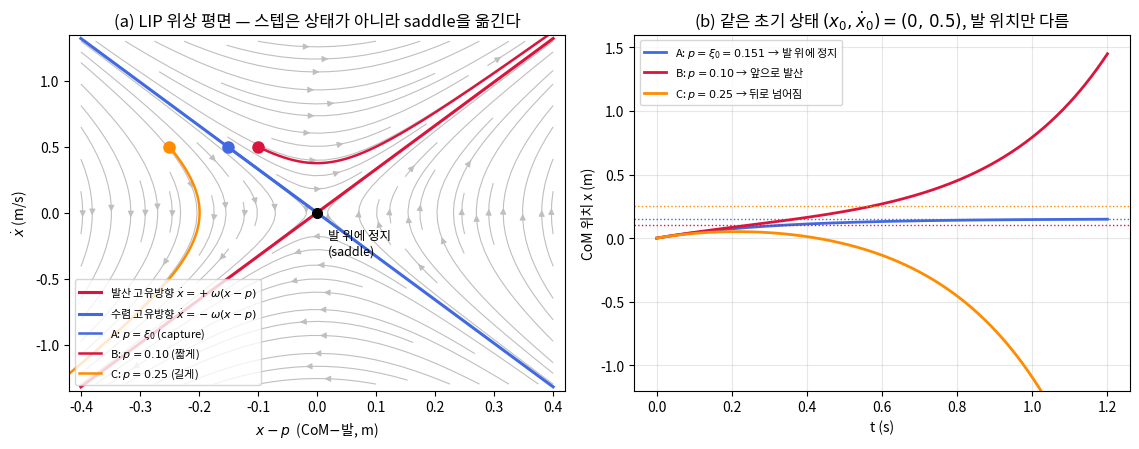

This figure's Python source: (Note: this script raises an exception after producing the figure.)
"""Lec R13 그림 생성 스크립트.
fig1: LIP 위상 궤적(saddle)과 스텝의 효과
fig2: capture point 기하와 1-스텝 회복 가능 영역
fig3: compass walker(가장 단순한 보행 모델)의 극한 사이클
fig4: 실습 1·2 — DCM 걸음 계획기와 푸시의 dead-beat 회복
"""
import matplotlib
matplotlib.use('Agg')
import matplotlib.pyplot as plt
import numpy as np

plt.rcParams.update({'font.family': 'Noto Sans CJK JP',
                     'axes.unicode_minus': False})

OUT = "/home/hjkim/frontier_ws/vla-study/images/lecR13"
g = 9.81

# ============================================================
# fig 1 — LIP 위상 궤적과 스텝의 효과
# ============================================================
zc = 0.9
w = np.sqrt(g / zc)
x0, v0 = 0.0, 0.5
xi0 = x0 + v0 / w

fig, (ax1, ax2) = plt.subplots(1, 2, figsize=(11.5, 4.6))

# (a) 위상 평면 (x - p, xdot)
U, V = np.meshgrid(np.linspace(-0.4, 0.4, 24), np.linspace(-1.3, 1.3, 24))
ax1.streamplot(U, V, V, w**2 * U, color='0.75', density=1.1, linewidth=0.8,
               arrowsize=0.9)
uu = np.linspace(-0.4, 0.4, 2)
ax1.plot(uu, w * uu, color='crimson', lw=2.2,
         label=r'발산 고유방향 $\dot{x}=+\omega(x-p)$')
ax1.plot(uu, -w * uu, color='royalblue', lw=2.2,
         label=r'수렴 고유방향 $\dot{x}=-\omega(x-p)$')
ax1.plot(0, 0, 'ko', ms=7, zorder=5)
ax1.annotate('발 위에 정지\n(saddle)', (0, 0), textcoords='offset points',
             xytext=(8, -30), fontsize=9)
# 같은 물리 상태 (x0=0, v0=0.5), 발 위치 3종 → saddle 기준 상대 위치가 달라짐
for p, c, lab in [(xi0, 'royalblue', 'A: $p=\\xi_0$ (capture)'),
                  (0.10, 'crimson', 'B: $p=0.10$ (짧게)'),
                  (0.25, 'darkorange', 'C: $p=0.25$ (길게)')]:
    u_init, v_init = x0 - p, v0
    ax1.plot(u_init, v_init, 'o', color=c, ms=8, zorder=6)
    t = np.linspace(0, 0.9, 300)
    xt = (x0 - p) * np.cosh(w * t) + (v0 / w) * np.sinh(w * t)
    vt = (x0 - p) * w * np.sinh(w * t) + v0 * np.cosh(w * t)
    m = (np.abs(xt) < 0.42) & (np.abs(vt) < 1.35)
    ax1.plot(xt[m], vt[m], color=c, lw=1.8, label=lab)
ax1.set_xlim(-0.42, 0.42); ax1.set_ylim(-1.35, 1.35)
ax1.set_xlabel(r'$x - p$  (CoM$-$발, m)'); ax1.set_ylabel(r'$\dot{x}$ (m/s)')
ax1.set_title('(a) LIP 위상 평면 — 스텝은 상태가 아니라 saddle을 옮긴다')
ax1.legend(fontsize=8, loc='lower left')

# (b) 같은 상태, 발 위치 3종의 시간 응답
t = np.linspace(0, 1.2, 500)
for p, c, lab in [(xi0, 'royalblue', 'A: $p=\\xi_0=0.151$ → 발 위에 정지'),
                  (0.10, 'crimson', 'B: $p=0.10$ → 앞으로 발산'),
                  (0.25, 'darkorange', 'C: $p=0.25$ → 뒤로 넘어짐')]:
    xt = p + (x0 - p) * np.cosh(w * t) + (v0 / w) * np.sinh(w * t)
    ax2.plot(t, xt, color=c, lw=2, label=lab)
    ax2.axhline(p, color=c, ls=':', lw=1)
ax2.set_ylim(-1.2, 1.6)
ax2.set_xlabel('t (s)'); ax2.set_ylabel('CoM 위치 x (m)')
ax2.set_title(r'(b) 같은 초기 상태 $(x_0,\dot{x}_0)=(0,\,0.5)$, 발 위치만 다름')
ax2.legend(fontsize=8, loc='upper left')
ax2.grid(alpha=0.3)
fig.tight_layout()
fig.savefig(f"{OUT}/fig1_lip_phase.png", dpi=140)
plt.close(fig)

# ============================================================
# fig 2 — capture point 기하 + 1-스텝 회복 가능 영역
# ============================================================
zc2 = 0.8
w2 = np.sqrt(g / zc2)
v_push = 0.7
xi_p = v_push / w2

fig, (ax1, ax2) = plt.subplots(1, 2, figsize=(11.5, 4.4))

# (a) 기하: 지면, 지지발, CoM, 속도 화살표, capture point
ax1.axhline(0, color='k', lw=1.5)
ax1.plot([0], [0], 'k^', ms=12)
ax1.annotate('지지발 $p$', (0, 0), textcoords='offset points', xytext=(-14, -20))
ax1.plot([0, 0.0], [0, zc2], color='0.4', lw=3)          # 다리(현재)
ax1.plot(0, zc2, 'o', ms=18, color='steelblue', zorder=5)  # CoM
ax1.annotate('CoM $(x,\\,z_c)$', (0, zc2), textcoords='offset points',
             xytext=(-75, 6), fontsize=10)
ax1.annotate('', xy=(0.35, zc2), xytext=(0.02, zc2),
             arrowprops=dict(arrowstyle='-|>', color='crimson', lw=2.4))
ax1.annotate(r'$\dot{x}$', (0.19, zc2), textcoords='offset points',
             xytext=(0, 8), color='crimson', fontsize=12)
ax1.plot(xi_p, 0, 'o', ms=11, color='seagreen', zorder=5)
ax1.annotate(r'capture point  $\xi = x + \dot{x}/\omega$', (xi_p, 0),
             textcoords='offset points', xytext=(-30, -26), color='seagreen',
             fontsize=10)
ax1.plot([0, xi_p], [zc2, 0], color='seagreen', ls='--', lw=1.8)  # 스텝할 다리
ax1.annotate('여기를 밟으면\n정지한다', (xi_p * 0.75, zc2 * 0.42),
             color='seagreen', fontsize=9)
ax1.set_xlim(-0.35, 0.65); ax1.set_ylim(-0.16, 1.0)
ax1.set_aspect('equal')
ax1.set_title(f'(a) capture point 기하  ($z_c={zc2}$ m, $\\dot{{x}}={v_push}$ m/s'
              f' → $\\xi={xi_p:.3f}$ m)')
ax1.set_xlabel('x (m)')
ax1.axis('on')

# (b) 1-스텝 회복 가능 영역: v <= omega * l * e^{-omega t_d}
l = np.linspace(0, 0.45, 100)
for t_d, c, lab in [(0.0, 'seagreen', '즉시 스텝 ($t_d=0$)'),
                    (0.15, 'darkorange', '지연 0.15 s'),
                    (0.3, 'crimson', '지연 0.3 s')]:
    vmax = w2 * l * np.exp(-w2 * t_d)
    ax2.plot(l, vmax, color=c, lw=2, label=lab)
ax2.fill_between(l, 0, w2 * l, color='seagreen', alpha=0.10)
ax2.plot([0.35], [w2 * 0.35], 'o', color='seagreen')
ax2.annotate(f'$l_{{max}}$=0.35 m → {w2*0.35:.2f} m/s', (0.35, w2 * 0.35),
             textcoords='offset points', xytext=(-130, 2), fontsize=9)
ax2.plot([0.35], [w2 * 0.35 * np.exp(-w2 * 0.3)], 'o', color='crimson')
ax2.annotate(f'지연 0.3 s → {w2*0.35*np.exp(-w2*0.3):.2f} m/s',
             (0.35, w2 * 0.35 * np.exp(-w2 * 0.3)),
             textcoords='offset points', xytext=(-135, 4), fontsize=9)
ax2.set_xlabel('최대 스텝 길이 $l_{max}$ (m)')
ax2.set_ylabel('1스텝으로 회복 가능한 푸시 속도 (m/s)')
ax2.set_title('(b) 1-스텝 회복 영역 — 지연은 지수적으로 비싸다')
ax2.legend(fontsize=9); ax2.grid(alpha=0.3)
fig.tight_layout()
fig.savefig(f"{OUT}/fig2_capture_point.png", dpi=140)
plt.close(fig)

# ============================================================
# fig 3 — compass walker 극한 사이클
# ============================================================
gamma = 0.009


def dyn(s):
    th, phi, thd, phid = s
    thdd = np.sin(th - gamma)
    phidd = thdd + thd**2 * np.sin(phi) - np.cos(th - gamma) * np.sin(phi)
    return np.array([thd, phid, thdd, phidd])


def rk4(s, dt):
    k1 = dyn(s); k2 = dyn(s + dt/2*k1); k3 = dyn(s + dt/2*k2); k4 = dyn(s + dt*k3)
    return s + dt/6*(k1 + 2*k2 + 2*k3 + k4)


def one_step(th0, thd0, dt=2e-4, tmax=15.0):
    """충돌 직후 → 다음 충돌 직후. (성공 시) 궤적과 충돌 전/후 상태 반환."""
    s = np.array([th0, 2*th0, thd0, (1 - np.cos(2*th0)) * thd0])
    t = 0.0
    traj = [s.copy()]
    while t < tmax:
        s_new = rk4(s, dt); t_new = t + dt
        g_old = s[1] - 2*s[0]; g_new = s_new[1] - 2*s_new[0]
        if s_new[0] < -0.05 and g_old < 0 <= g_new:
            a, ta = s, t
            bb, tb = s_new, t_new
            for _ in range(60):
                dtm = (tb - ta) / 2
                sm = rk4(a, dtm); tm = ta + dtm
                if sm[1] - 2*sm[0] < 0:
                    a, ta = sm, tm
                else:
                    bb, tb = sm, tm
            s = bb
            traj.append(s.copy())
            return (-s[0], np.cos(2*s[0]) * s[2]), np.array(traj), (s[0], s[2])
        s, t = s_new, t_new
        traj.append(s.copy())
        if abs(s[0]) > 1.5:
            return None
    return None


th_star, thd_star = 0.200310, -0.199832  # verify_R13.py의 fsolve 결과

fig, (ax1, ax2) = plt.subplots(1, 2, figsize=(11.5, 4.6))

# (a) 위상 궤적: 섭동 시작 → 극한 사이클 수렴
z = (th_star - 0.005, thd_star)
n_steps = 12
cmap = plt.get_cmap('viridis')
for k in range(n_steps):
    r = one_step(*z)
    if r is None:
        break
    z_next, traj, pre = r
    c = cmap(0.15 + 0.7 * k / n_steps)
    ax1.plot(traj[:, 0], traj[:, 2], color=c, lw=1.1, alpha=0.85)
    # 충돌 리셋(점프): (th-, thd-) --> (th+, thd+)
    ax1.plot([pre[0], z_next[0]], [pre[1], z_next[1]], color=c, ls=':',
             lw=0.9, alpha=0.7)
    z = z_next
# 극한 사이클(고정점에서 1스텝) 굵게
r = one_step(th_star, thd_star)
zc_next, traj_c, pre_c = r
ax1.plot(traj_c[:, 0], traj_c[:, 2], color='crimson', lw=2.6, zorder=5,
         label='극한 사이클 (스윙 상)')
ax1.plot([pre_c[0], zc_next[0]], [pre_c[1], zc_next[1]], color='crimson',
         ls='--', lw=1.8, zorder=5, label='heelstrike 리셋 (점프)')
ax1.plot(th_star, thd_star, 'k*', ms=13, zorder=6, label='스트라이드 맵 고정점')
ax1.set_xlabel(r'스탠스각 $\theta$ (rad)')
ax1.set_ylabel(r'$\dot{\theta}$ (무차원)')
ax1.set_title(f'(a) compass walker 위상 궤적 (경사 $\\gamma$={gamma})')
ax1.legend(fontsize=8, loc='upper right')
ax1.grid(alpha=0.3)

# (b) 스텝별 오차의 기하급수 감쇠
for d, c in [(0.002, 'royalblue'), (-0.005, 'darkorange')]:
    z = (th_star + d, thd_star)
    errs = [abs(z[0] - th_star)]
    for k in range(10):
        r = one_step(*z)
        if r is None:
            break
        z = r[0]
        errs.append(abs(z[0] - th_star))
    ax2.semilogy(errs, 'o-', color=c, label=f'$\\delta\\theta_0={d:+.3f}$')
kk = np.arange(11)
ax2.semilogy(kk, 5e-3 * 0.589**kk, 'k--', lw=1,
             label=r'$|\lambda|_{max}^k=0.589^k$ (선형 예측)')
ax2.set_xlabel('스텝 수 k'); ax2.set_ylabel(r'$|\theta_k - \theta^*|$')
ax2.set_title('(b) 스트라이드 맵 수렴 — 제어 없이 안정')
ax2.legend(fontsize=9); ax2.grid(alpha=0.3, which='both')
fig.tight_layout()
fig.savefig(f"{OUT}/fig3_compass_cycle.png", dpi=140)
plt.close(fig)

# ============================================================
# fig 4 — 실습 1·2: DCM 걸음 계획기와 푸시의 dead-beat 회복
# ============================================================
zc4, T4, v_d = 0.9, 0.5, 0.6
w4 = np.sqrt(g / zc4)
L4 = v_d * T4
b4 = L4 / (np.exp(w4 * T4) - 1)
dt4 = 1e-3
n4 = int(T4 / dt4)


def run_planner(push=False, n_steps=14):
    x, xi = 0.0, b4
    ts, xs, xis, ps = [], [], [], []
    t = 0.0
    for k in range(n_steps):
        p = xi - b4                      # 발 위치 규칙 (실습 1)
        for i in range(n4):
            xi += dt4 * w4 * (xi - p)
            x += dt4 * w4 * (xi - x)
            if push and k == 8 and i == 200:
                xi += 0.25 / w4          # 푸시 (실습 2)
            ts.append(t); xs.append(x); xis.append(xi); ps.append(p)
            t += dt4
    return map(np.array, (ts, xs, xis, ps))


fig, (ax1, ax2) = plt.subplots(1, 2, figsize=(11.5, 4.4))
for ax, push, title in [
        (ax1, False, '(a) 정속 보행 계획 — $p_k = \\xi - b$, $b = L/(e^{\\omega T}-1)$'),
        (ax2, True, '(b) 8번째 스텝 중 푸시 $\\Delta\\dot{x}=0.25$ m/s → dead-beat 회복 (확대)')]:
    ts, xs, xis, ps = run_planner(push)
    ax.step(ts, ps, where='post', color='0.45', lw=1.6, label='발 위치(ZMP) $p$')
    ax.plot(ts, xs, color='royalblue', lw=2, label='CoM $x$')
    ax.plot(ts, xis, color='crimson', lw=1.6, ls='--', label=r'DCM $\xi$')
    if push:
        tp = 8 * T4 + 200 * dt4
        ax.axvline(tp, color='darkorange', lw=1.6, ls=':')
        ax.annotate('푸시\n($\\xi$가 점프)', (tp, 2.35), color='darkorange',
                    fontsize=9, textcoords='offset points', xytext=(6, 0))
        ax.annotate('다음 스텝이 한 번에 흡수\n($\\xi - p = b$ 복원)', (4.5, 3.15),
                    color='0.25', fontsize=9,
                    xytext=(4.9, 2.35), textcoords='data',
                    arrowprops=dict(arrowstyle='->', color='0.4', lw=1.1))
        ax.set_xlim(3.4, 6.6)
        ax.set_ylim(1.85, 4.15)
    ax.set_xlabel('t (s)')
    ax.set_title(title, fontsize=10.5)
    ax.grid(alpha=0.3)
ax1.set_ylabel('위치 (m)')
ax1.legend(fontsize=9, loc='upper left')
fig.tight_layout()
fig.savefig(f"{OUT}/fig4_dcm_plan.png", dpi=140)
plt.close(fig)

print("figures written:", OUT)
